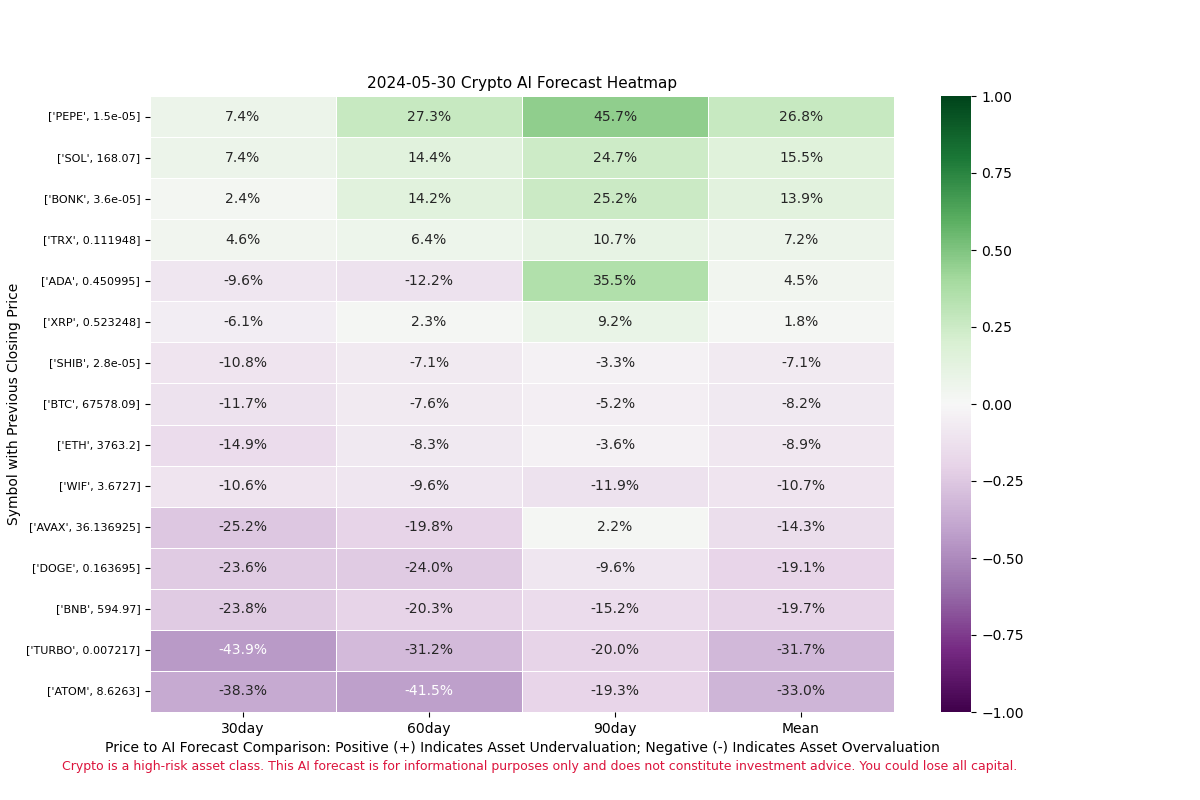

The file beside this chart, header and first rows:
ADA, 0.450995, -0.09634067473668217, -0.12240506779508598, 0.35486037824008365
ATOM, 8.626, -0.3827, -0.4145, -0.1934
AVAX, 36.14, -0.2525, -0.1979, 0.02231
BNB, 595, -0.2379, -0.2029, -0.1515
BONK, 3.6e-05, 0.0236, 0.142, 0.252
BTC, 67578, -0.1174, -0.07622, -0.05214
DOGE, 0.1637, -0.2356, -0.2398, -0.09618
ETH, 3763, -0.149, -0.08311, -0.0362
PEPE, 1.5e-05, 0.07428, 0.2733, 0.4572
SHIB, 2.8e-05, -0.1079, -0.07075, -0.03293
SOL, 168.1, 0.07375, 0.1444, 0.2474
TRX, 0.1119, 0.04636, 0.06401, 0.1067
TURBO, 0.007217, -0.4389, -0.3125, -0.1998
WIF, 3.673, -0.1059, -0.09643, -0.1195
XRP, 0.5232, -0.06094, 0.02279, 0.09216
